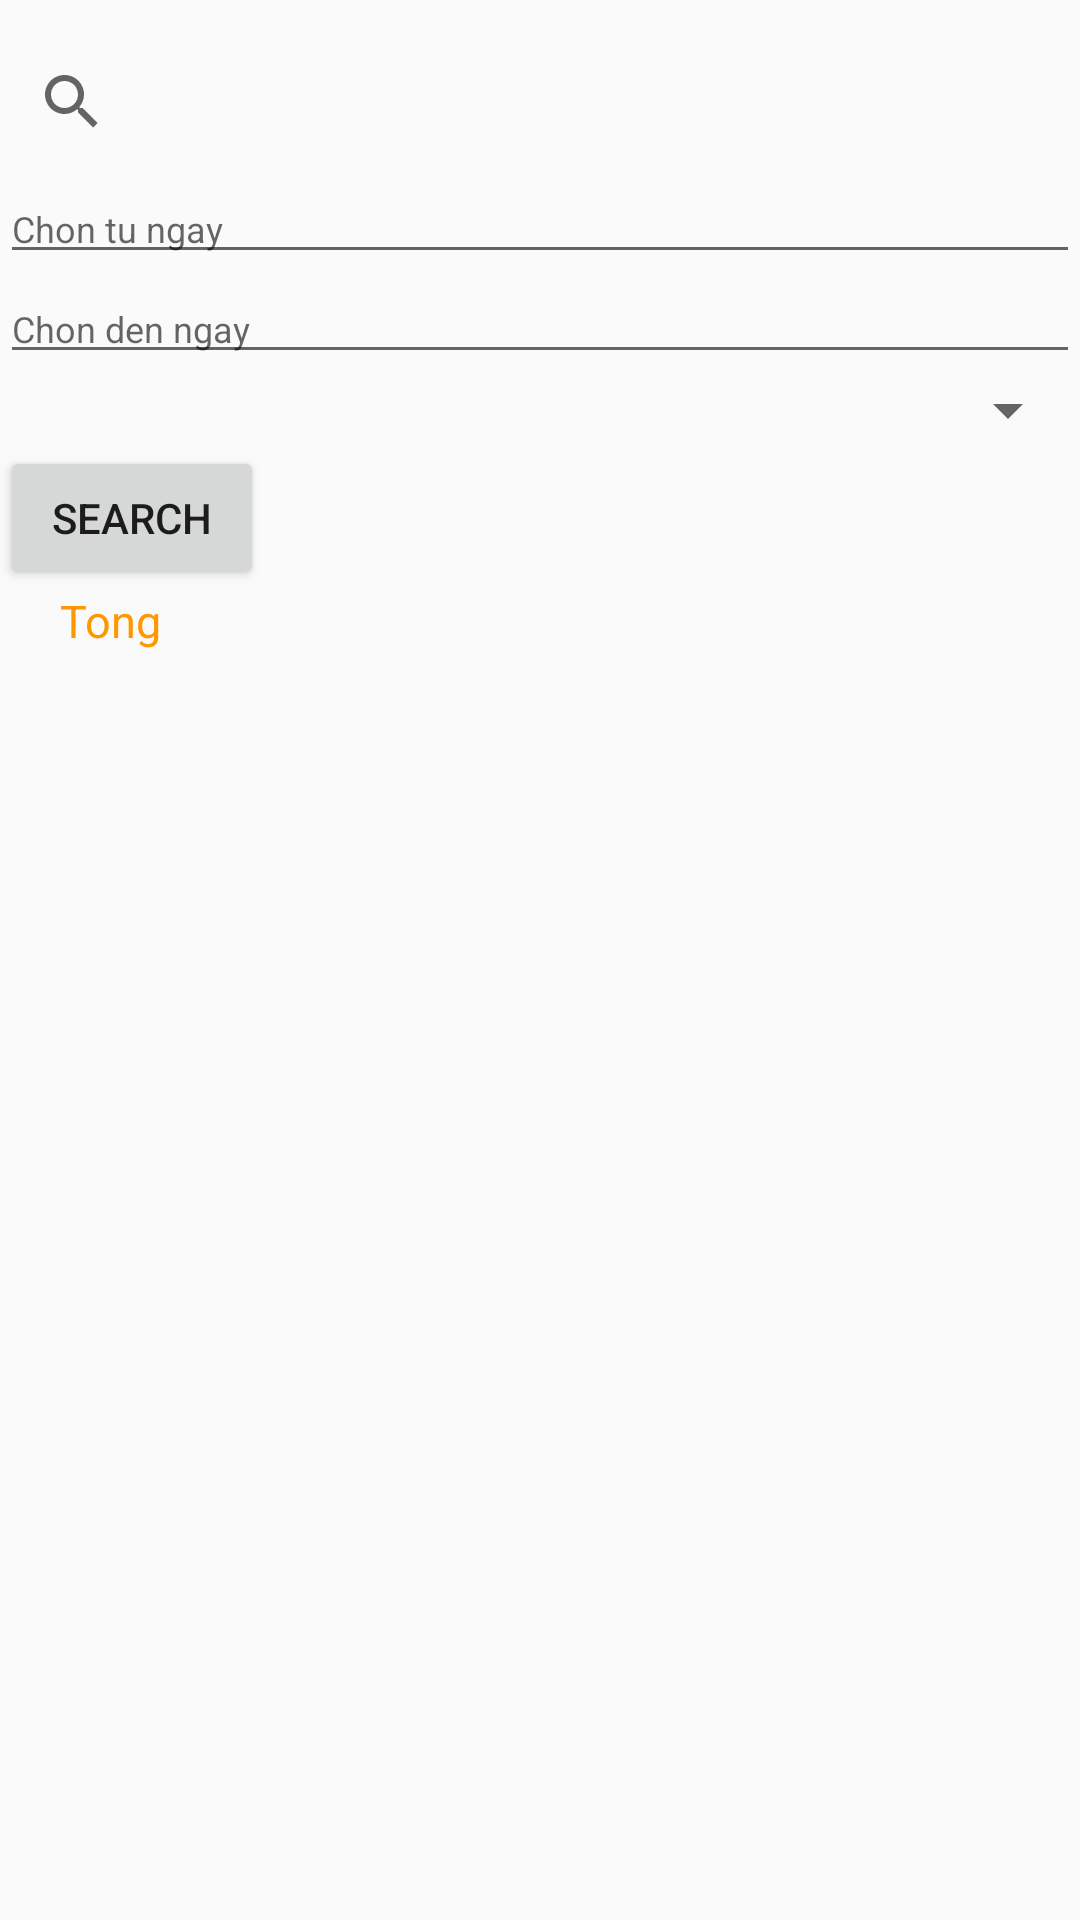

Layout XML and referenced resources for this Android screen:
<!-- AndroidManifest.xml: application theme Theme.SQLdemo -->
<!-- res/layout/fragment_search.xml -->
<?xml version="1.0" encoding="utf-8"?>

<LinearLayout xmlns:android="http://schemas.android.com/apk/res/android"
    android:layout_width="match_parent"
    android:layout_height="match_parent"
    xmlns:app="http://schemas.android.com/apk/res-auto"
    android:orientation="vertical">

    <SearchView
        android:id="@+id/search"
        android:layout_marginTop="10dp"
        app:iconifiedByDefault="false"
        app:queryHint="Nhap mon chi tieu"
        android:layout_width="match_parent"
        android:layout_height="wrap_content"/>

    <EditText
        android:id="@+id/eFrom"
        android:textSize="12dp"
        android:hint="Chon tu ngay"
        android:layout_width="match_parent"
        android:layout_height="wrap_content"/>

    <EditText
        android:id="@+id/eTo"
        android:textSize="12dp"
        android:hint="Chon den ngay"
        android:layout_width="match_parent"
        android:layout_height="wrap_content"/>

    <LinearLayout
        android:orientation="vertical"
        android:weightSum="2"
        android:layout_width="match_parent"
        android:layout_height="wrap_content">

        <Spinner
            android:id="@+id/spCategory"
            android:layout_width="match_parent"
            android:layout_height="wrap_content"
            android:layout_gravity="center"
            android:layout_weight="1" />

        <Button
            android:id="@+id/btSearch"
            android:layout_weight="1"
            android:text="Search"
            android:layout_width="wrap_content"
            android:layout_height="wrap_content"/>
    </LinearLayout>

    <TextView
        android:id="@+id/tvTong"
        android:textColor="@color/yellow"
        android:text="Tong"
        android:textSize="15dp"
        android:layout_marginLeft="20dp"
        android:layout_width="match_parent"
        android:layout_height="wrap_content"/>

    <androidx.recyclerview.widget.RecyclerView
        android:id="@+id/recycleView"
        android:layout_marginTop="10dp"
        android:layout_width="match_parent"
        android:layout_height="wrap_content"/>
</LinearLayout>
<!-- resources referenced by this layout -->
<resources>
  <color name="yellow">#FF9800</color>
  <style name="Theme.SQLdemo" parent="Base.Theme.SQLdemo" />
  <style name="Base.Theme.SQLdemo" parent="Theme.AppCompat.DayNight.DarkActionBar">
          
          
      </style>
</resources>
